Image classification data set "refined_rcnn" (andrewsalim10/tugas_kel_pcdvk on GitHub). Class labels (5): apple scab, apple black rot, apple cedar apple rust, apple healthy, apple healthy removed.

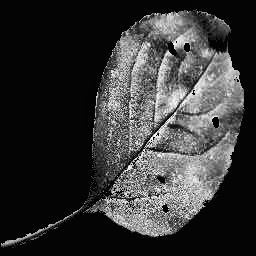
Label: apple black rot

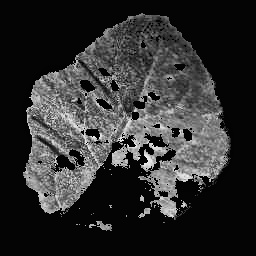
Label: apple cedar apple rust

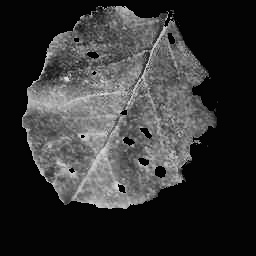
Label: apple cedar apple rust

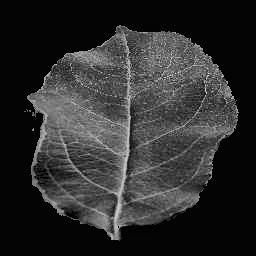
Label: apple healthy

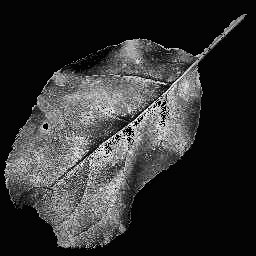
Label: apple black rot

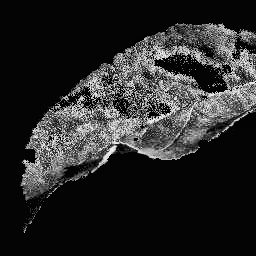
Label: apple scab
